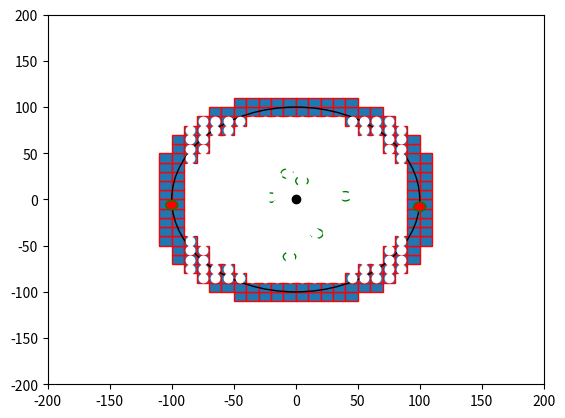

This chart was generated by the following Python code:

import numpy as np
import matplotlib.pyplot as plt
import matplotlib.patches as mpatches


bounding_box_2=np.array([[ -85, -75, -65, -55, -45, -35, -25, -15, -5, 5, 15, 25, 35, 45, 55, 65, 75, 85, -85, -75, -65, -55, -45, -35, -25, -15, -5, 5, 15, 25, 35, 45, 55, 65, 75, 85, -85, -75, -65, -55, -45, -35, -25, -15, -5, 5, 15, 25, 35, 45, 55, 65, 75, 85, -85, -75, -65, -55, -45, -35, -25, -15, -5, 5, 15, 25, 35, 45, 55, 65, 75, 85, -85, -75, -65, -55, -45, -35, -25, -15, -5, 5, 15, 25, 35, 45, 55, 65, 75, 85, -85, -75, -65, -55, -45, -35, -25, -15, -5, 5, 15, 25, 35, 45, 55, 65, 75, 85, -85, -75, -65, -55, -45, -35, -25, -15, -5, 5, 15, 25, 35, 45, 55, 65, 75, 85, -85, -75, -65, -55, -45, -35, -25, -15, -5, 5, 15, 25, 35, 45, 55, 65, 75, 85, -85, -75, -65, -55, -45, -35, -25, -15, -5, 5, 15, 25, 35, 45, 55, 65, 75, 85, -85, -75, -65, -55, -45, -35, -25, -15, -5, 5, 15, 25, 35, 45, 55, 65, 75, 85, -85, -75, -65, -55, -45, -35, -25, -15, -5, 5, 15, 25, 35, 45, 55, 65, 75, 85, -85, -75, -65, -55, -45, -35, -25, -15, -5, 5, 15, 25, 35, 45, 55, 65, 75, 85, -85, -75, -65, -55, -45, -35, -25, -15, -5, 5, 15, 25, 35, 45, 55, 65, 75, 85, -85, -75, -65, -55, -45, -35, -25, -15, -5, 5, 15, 25, 35, 45, 55, 65, 75, 85, -85, -75, -65, -55, -45, -35, -25, -15, -5, 5, 15, 25, 35, 45, 55, 65, 75, 85, -85, -75, -65, -55, -45, -35, -25, -15, -5, 5, 15, 25, 35, 45, 55, 65, 75, 85, -85, -75, -65, -55, -45, -35, -25, -15, -5, 5, 15, 25, 35, 45, 55, 65, 75, 85, -85, -75, -65, -55, -45, -35, -25, -15, -5, 5, 15, 25, 35, 45, 55, 65, 75, 85 ],[ -85, -85, -85, -85, -85, -85, -85, -85, -85, -85, -85, -85, -85, -85, -85, -85, -85, -85, -75, -75, -75, -75, -75, -75, -75, -75, -75, -75, -75, -75, -75, -75, -75, -75, -75, -75, -65, -65, -65, -65, -65, -65, -65, -65, -65, -65, -65, -65, -65, -65, -65, -65, -65, -65, -55, -55, -55, -55, -55, -55, -55, -55, -55, -55, -55, -55, -55, -55, -55, -55, -55, -55, -45, -45, -45, -45, -45, -45, -45, -45, -45, -45, -45, -45, -45, -45, -45, -45, -45, -45, -35, -35, -35, -35, -35, -35, -35, -35, -35, -35, -35, -35, -35, -35, -35, -35, -35, -35, -25, -25, -25, -25, -25, -25, -25, -25, -25, -25, -25, -25, -25, -25, -25, -25, -25, -25, -15, -15, -15, -15, -15, -15, -15, -15, -15, -15, -15, -15, -15, -15, -15, -15, -15, -15, -5, -5, -5, -5, -5, -5, -5, -5, -5, -5, -5, -5, -5, -5, -5, -5, -5, -5, 5, 5, 5, 5, 5, 5, 5, 5, 5, 5, 5, 5, 5, 5, 5, 5, 5, 5, 15, 15, 15, 15, 15, 15, 15, 15, 15, 15, 15, 15, 15, 15, 15, 15, 15, 15, 25, 25, 25, 25, 25, 25, 25, 25, 25, 25, 25, 25, 25, 25, 25, 25, 25, 25, 35, 35, 35, 35, 35, 35, 35, 35, 35, 35, 35, 35, 35, 35, 35, 35, 35, 35, 45, 45, 45, 45, 45, 45, 45, 45, 45, 45, 45, 45, 45, 45, 45, 45, 45, 45, 55, 55, 55, 55, 55, 55, 55, 55, 55, 55, 55, 55, 55, 55, 55, 55, 55, 55, 65, 65, 65, 65, 65, 65, 65, 65, 65, 65, 65, 65, 65, 65, 65, 65, 65, 65, 75, 75, 75, 75, 75, 75, 75, 75, 75, 75, 75, 75, 75, 75, 75, 75, 75, 75, 85, 85, 85, 85, 85, 85, 85, 85, 85, 85, 85, 85, 85, 85, 85, 85, 85, 85 ]])

bounding_box_3=np.array([[ -45, -35, -25, -15, -5, 5, 15, 25, 35, 45, -65, -55, -45, -35, -25, -15, -5, 5, 15, 25, 35, 45, 55, 65, -75, -65, -55, -45, 45, 55, 65, 75, -85, -75, -65, -55, 55, 65, 75, 85, -95, -85, -75, 75, 85, 95, -95, -85, -75, 75, 85, 95, -105, -95, -85, 85, 95, 105, -105, -95, 95, 105, -105, -95, 95, 105, -105, -95, 95, 105, -105, -95, 95, 105, -105, -95, 95, 105, -105, -95, 95, 105, -105, -95, 95, 105, -105, -95, 95, 105, -105, -95, -85, 85, 95, 105, -95, -85, -75, 75, 85, 95, -95, -85, -75, 75, 85, 95, -85, -75, -65, -55, 55, 65, 75, 85, -75, -65, -55, -45, 45, 55, 65, 75, -65, -55, -45, -35, -25, -15, -5, 5, 15, 25, 35, 45, 55, 65, -45, -35, -25, -15, -5, 5, 15, 25, 35, 45],[ -105, -105, -105, -105, -105, -105, -105, -105, -105, -105, -95, -95, -95, -95, -95, -95, -95, -95, -95, -95, -95, -95, -95, -95, -85, -85, -85, -85, -85, -85, -85, -85, -75, -75, -75, -75, -75, -75, -75, -75, -65, -65, -65, -65, -65, -65, -55, -55, -55, -55, -55, -55, -45, -45, -45, -45, -45, -45, -35, -35, -35, -35, -25, -25, -25, -25, -15, -15, -15, -15, -5, -5, -5, -5, 5, 5, 5, 5, 15, 15, 15, 15, 25, 25, 25, 25, 35, 35, 35, 35, 45, 45, 45, 45, 45, 45, 55, 55, 55, 55, 55, 55, 65, 65, 65, 65, 65, 65, 75, 75, 75, 75, 75, 75, 75, 75, 85, 85, 85, 85, 85, 85, 85, 85, 95, 95, 95, 95, 95, 95, 95, 95, 95, 95, 95, 95, 95, 95, 105, 105, 105, 105, 105, 105, 105, 105, 105, 105] ])# BM

cell_rep=np.array([[ -35, -25, -15, -5, 5, 15, 25, 35, -45, -35, -25, -15, -5, 5, 15, 25, 35, 45, -55, -45, -35, -25, -15, -5, 5, 15, 25, 35, 45, 55, -65, -55, -45, -35, -25, -15, -5, 5, 15, 25, 35, 45, 55, 65, -75, -65, -55, -45, -35, -25, -15, -5, 5, 15, 25, 35, 45, 55, 65, 75, -75, -65, -55, -45, -35, -25, -15, -5, 5, 15, 25, 35, 45, 55, 65, 75, -75, -65, -55, -45, -35, -25, -15, -5, 5, 15, 25, 35, 45, 55, 65, 75, -75, -65, -55, -45, -35, -25, -15, -5, 5, 15, 25, 35, 45, 55, 65, 75, -75, -65, -55, -45, -35, -25, -15, -5, 5, 15, 25, 35, 45, 55, 65, 75, -75, -65, -55, -45, -35, -25, -15, -5, 5, 15, 25, 35, 45, 55, 65, 75, -75, -65, -55, -45, -35, -25, -15, -5, 5, 15, 25, 35, 45, 55, 65, 75, -75, -65, -55, -45, -35, -25, -15, -5, 5, 15, 25, 35, 45, 55, 65, 75, -65, -55, -45, -35, -25, -15, -5, 5, 15, 25, 35, 45, 55, 65, -55, -45, -35, -25, -15, -5, 5, 15, 25, 35, 45, 55, -45, -35, -25, -15, -5, 5, 15, 25, 35, 45, -35, -25, -15, -5, 5, 15, 25, 35 ],[ -75, -75, -75, -75, -75, -75, -75, -75, -65, -65, -65, -65, -65, -65, -65, -65, -65, -65, -55, -55, -55, -55, -55, -55, -55, -55, -55, -55, -55, -55, -45, -45, -45, -45, -45, -45, -45, -45, -45, -45, -45, -45, -45, -45, -35, -35, -35, -35, -35, -35, -35, -35, -35, -35, -35, -35, -35, -35, -35, -35, -25, -25, -25, -25, -25, -25, -25, -25, -25, -25, -25, -25, -25, -25, -25, -25, -15, -15, -15, -15, -15, -15, -15, -15, -15, -15, -15, -15, -15, -15, -15, -15, -5, -5, -5, -5, -5, -5, -5, -5, -5, -5, -5, -5, -5, -5, -5, -5, 5, 5, 5, 5, 5, 5, 5, 5, 5, 5, 5, 5, 5, 5, 5, 5, 15, 15, 15, 15, 15, 15, 15, 15, 15, 15, 15, 15, 15, 15, 15, 15, 25, 25, 25, 25, 25, 25, 25, 25, 25, 25, 25, 25, 25, 25, 25, 25, 35, 35, 35, 35, 35, 35, 35, 35, 35, 35, 35, 35, 35, 35, 35, 35, 45, 45, 45, 45, 45, 45, 45, 45, 45, 45, 45, 45, 45, 45, 55, 55, 55, 55, 55, 55, 55, 55, 55, 55, 55, 55, 65, 65, 65, 65, 65, 65, 65, 65, 65, 65, 75, 75, 75, 75, 75, 75, 75, 75  ]])
a=np.diag(range(15))
#print(a)
#print(len(bounding_box))
#print(bounding_box.size)
#print(bounding_box.shape)
#print(bounding_box.reshape(2,289))
#plt.matshow(bounding_box.reshape(2,289))
#(nrows, ncols) = bounding_box.shape
#pixel_plot=plt.figure() #make plot
#plt.title("bounding box")
fig,ax=plt.subplots()
plt.plot([ -85, -75, -65, -55, -45, -35, -25, -15, -5, 5, 15, 25, 35, 45, 55, 65, 75, 85, -85, -75, -65, -55, -45, -35, -25, -15, -5, 5, 15, 25, 35, 45, 55, 65, 75, 85, -85, -75, -65, -55, -45, -35, -25, -15, -5, 5, 15, 25, 35, 45, 55, 65, 75, 85, -85, -75, -65, -55, -45, -35, -25, -15, -5, 5, 15, 25, 35, 45, 55, 65, 75, 85, -85, -75, -65, -55, -45, -35, -25, -15, -5, 5, 15, 25, 35, 45, 55, 65, 75, 85, -85, -75, -65, -55, -45, -35, -25, -15, -5, 5, 15, 25, 35, 45, 55, 65, 75, 85, -85, -75, -65, -55, -45, -35, -25, -15, -5, 5, 15, 25, 35, 45, 55, 65, 75, 85, -85, -75, -65, -55, -45, -35, -25, -15, -5, 5, 15, 25, 35, 45, 55, 65, 75, 85, -85, -75, -65, -55, -45, -35, -25, -15, -5, 5, 15, 25, 35, 45, 55, 65, 75, 85, -85, -75, -65, -55, -45, -35, -25, -15, -5, 5, 15, 25, 35, 45, 55, 65, 75, 85, -85, -75, -65, -55, -45, -35, -25, -15, -5, 5, 15, 25, 35, 45, 55, 65, 75, 85, -85, -75, -65, -55, -45, -35, -25, -15, -5, 5, 15, 25, 35, 45, 55, 65, 75, 85, -85, -75, -65, -55, -45, -35, -25, -15, -5, 5, 15, 25, 35, 45, 55, 65, 75, 85, -85, -75, -65, -55, -45, -35, -25, -15, -5, 5, 15, 25, 35, 45, 55, 65, 75, 85, -85, -75, -65, -55, -45, -35, -25, -15, -5, 5, 15, 25, 35, 45, 55, 65, 75, 85, -85, -75, -65, -55, -45, -35, -25, -15, -5, 5, 15, 25, 35, 45, 55, 65, 75, 85, -85, -75, -65, -55, -45, -35, -25, -15, -5, 5, 15, 25, 35, 45, 55, 65, 75, 85, -85, -75, -65, -55, -45, -35, -25, -15, -5, 5, 15, 25, 35, 45, 55, 65, 75, 85 ],[ -85, -85, -85, -85, -85, -85, -85, -85, -85, -85, -85, -85, -85, -85, -85, -85, -85, -85, -75, -75, -75, -75, -75, -75, -75, -75, -75, -75, -75, -75, -75, -75, -75, -75, -75, -75, -65, -65, -65, -65, -65, -65, -65, -65, -65, -65, -65, -65, -65, -65, -65, -65, -65, -65, -55, -55, -55, -55, -55, -55, -55, -55, -55, -55, -55, -55, -55, -55, -55, -55, -55, -55, -45, -45, -45, -45, -45, -45, -45, -45, -45, -45, -45, -45, -45, -45, -45, -45, -45, -45, -35, -35, -35, -35, -35, -35, -35, -35, -35, -35, -35, -35, -35, -35, -35, -35, -35, -35, -25, -25, -25, -25, -25, -25, -25, -25, -25, -25, -25, -25, -25, -25, -25, -25, -25, -25, -15, -15, -15, -15, -15, -15, -15, -15, -15, -15, -15, -15, -15, -15, -15, -15, -15, -15, -5, -5, -5, -5, -5, -5, -5, -5, -5, -5, -5, -5, -5, -5, -5, -5, -5, -5, 5, 5, 5, 5, 5, 5, 5, 5, 5, 5, 5, 5, 5, 5, 5, 5, 5, 5, 15, 15, 15, 15, 15, 15, 15, 15, 15, 15, 15, 15, 15, 15, 15, 15, 15, 15, 25, 25, 25, 25, 25, 25, 25, 25, 25, 25, 25, 25, 25, 25, 25, 25, 25, 25, 35, 35, 35, 35, 35, 35, 35, 35, 35, 35, 35, 35, 35, 35, 35, 35, 35, 35, 45, 45, 45, 45, 45, 45, 45, 45, 45, 45, 45, 45, 45, 45, 45, 45, 45, 45, 55, 55, 55, 55, 55, 55, 55, 55, 55, 55, 55, 55, 55, 55, 55, 55, 55, 55, 65, 65, 65, 65, 65, 65, 65, 65, 65, 65, 65, 65, 65, 65, 65, 65, 65, 65, 75, 75, 75, 75, 75, 75, 75, 75, 75, 75, 75, 75, 75, 75, 75, 75, 75, 75, 85, 85, 85, 85, 85, 85, 85, 85, 85, 85, 85, 85, 85, 85, 85, 85, 85, 85 ], 'wo')
for item in range(bounding_box_3.shape[1]):
    recy=mpatches.Rectangle((bounding_box_3[0][item]-5,bounding_box_3[1][item]-5), 10, 10, ec="red")  
    ax.add_patch(recy) 
    #recy=mpatches.Rectangle((bounding_box_1[item][0]-5,bounding_box_1[item][1]-5), 10, 10, ec="none")
    #ax.add_patch(recy)

circ0=mpatches.Circle((0, 0), 100, ec="black", fc="none")
ax.plot([0],[0],'ko')
ax.add_patch(circ0)
circ1=mpatches.Circle((5, 20), 5, ec="green", fc="none")
circ2=mpatches.Circle((-7, 28), 5, ec="green", fc="none")
circ3=mpatches.Circle((40, 3.5), 5, ec="green", fc="none")
circ4=mpatches.Circle((100, -7.8), 5, ec="green", fc="red")
circ5=mpatches.Circle((17, -37), 5, ec="green", fc="none")
circ6=mpatches.Circle((-5, -62), 5, ec="green", fc="none")
circ7=mpatches.Circle((-20, 2), 5, ec="green", fc="none")
circ8=mpatches.Circle((-100, -6,0), 5, ec="green", fc="red")
ax.add_patch(circ1)
ax.add_patch(circ2)
ax.add_patch(circ3)
ax.add_patch(circ4)
ax.add_patch(circ5)
ax.add_patch(circ6)
ax.add_patch(circ7)
ax.add_patch(circ8)

#ax.plot([ -25, -15, -5, 5, 15, 25, -45, -35, -25, 25, 35, 45, -55, -45, 45, 55, -65, -55, 55, 65, -75, -65, 65, 75, -75, 75, -85, -75, 75, 85, -85, 85, -85, 85, -85, 85, -85, 85, -85, -75, 75, 85, -75, 75, -75, -65, 65, 75, -65, -55, 55, 65, -55, -45, 45, 55, -45, -35, -25, 25, 35, 45, -25, -15, -5, 5, 15, 25 ],[ -85, -85, -85, -85, -85, -85, -75, -75, -75, -75, -75, -75, -65, -65, -65, -65, -55, -55, -55, -55, -45, -45, -45, -45, -35, -35, -25, -25, -25, -25, -15, -15, -5, -5, 5, 5, 15, 15, 25, 25, 25, 25, 35, 35, 45, 45, 45, 45, 55, 55, 55, 55, 65, 65, 65, 65, 75, 75, 75, 75, 75, 75, 85, 85, 85, 85, 85, 85 ],'bo')
#ax.plot([ -25, -15, -5, 5, 15, 25, -45, 45, -55, 55, -65, 65, -75, 75, -85, 85, -85, 85, -85, 85, -85, 85, -85, 85, -85, 85, -75, 75, -65, 65, -55, 55, -45, 45, -25, -15, -5, 5, 15, 25, ],[ -85, -85, -85, -85, -85, -85, -75, -75, -65, -65, -55, -55, -45, -45, -25, -25, -15, -15, -5, -5, 5, 5, 15, 15, 25, 25, 45, 45, 55, 55, 65, 65, 75, 75, 85, 85, 85, 85, 85, 85,  ], 'go' )
#ax.plot([ -35, -25, -15, -5, 5, 15, 25, 35, -45, -35, -25, -15, -5, 5, 15, 25, 35, 45, -55, -45, -35, -25, -15, -5, 5, 15, 25, 35, 45, 55, -65, -55, -45, -35, -25, -15, -5, 5, 15, 25, 35, 45, 55, 65, -75, -65, -55, -45, -35, -25, -15, -5, 5, 15, 25, 35, 45, 55, 65, 75, -75, -65, -55, -45, -35, -25, -15, -5, 5, 15, 25, 35, 45, 55, 65, 75, -75, -65, -55, -45, -35, -25, -15, -5, 5, 15, 25, 35, 45, 55, 65, 75, -75, -65, -55, -45, -35, -25, -15, -5, 5, 15, 25, 35, 45, 55, 65, 75, -75, -65, -55, -45, -35, -25, -15, -5, 5, 15, 25, 35, 45, 55, 65, 75, -75, -65, -55, -45, -35, -25, -15, -5, 5, 15, 25, 35, 45, 55, 65, 75, -75, -65, -55, -45, -35, -25, -15, -5, 5, 15, 25, 35, 45, 55, 65, 75, -75, -65, -55, -45, -35, -25, -15, -5, 5, 15, 25, 35, 45, 55, 65, 75, -65, -55, -45, -35, -25, -15, -5, 5, 15, 25, 35, 45, 55, 65, -55, -45, -35, -25, -15, -5, 5, 15, 25, 35, 45, 55, -45, -35, -25, -15, -5, 5, 15, 25, 35, 45, -35, -25, -15, -5, 5, 15, 25, 35 ],[ -75, -75, -75, -75, -75, -75, -75, -75, -65, -65, -65, -65, -65, -65, -65, -65, -65, -65, -55, -55, -55, -55, -55, -55, -55, -55, -55, -55, -55, -55, -45, -45, -45, -45, -45, -45, -45, -45, -45, -45, -45, -45, -45, -45, -35, -35, -35, -35, -35, -35, -35, -35, -35, -35, -35, -35, -35, -35, -35, -35, -25, -25, -25, -25, -25, -25, -25, -25, -25, -25, -25, -25, -25, -25, -25, -25, -15, -15, -15, -15, -15, -15, -15, -15, -15, -15, -15, -15, -15, -15, -15, -15, -5, -5, -5, -5, -5, -5, -5, -5, -5, -5, -5, -5, -5, -5, -5, -5, 5, 5, 5, 5, 5, 5, 5, 5, 5, 5, 5, 5, 5, 5, 5, 5, 15, 15, 15, 15, 15, 15, 15, 15, 15, 15, 15, 15, 15, 15, 15, 15, 25, 25, 25, 25, 25, 25, 25, 25, 25, 25, 25, 25, 25, 25, 25, 25, 35, 35, 35, 35, 35, 35, 35, 35, 35, 35, 35, 35, 35, 35, 35, 35, 45, 45, 45, 45, 45, 45, 45, 45, 45, 45, 45, 45, 45, 45, 55, 55, 55, 55, 55, 55, 55, 55, 55, 55, 55, 55, 65, 65, 65, 65, 65, 65, 65, 65, 65, 65, 75, 75, 75, 75, 75, 75, 75, 75  ],'yo')
#ax.grid()
#for item in range(cell_rep.shape[1]):
#    recy2=mpatches.Rectangle((cell_rep[0][item]-5,cell_rep[1][item]-5), 10, 10, ec="yellow",fc="black")  
#    ax.add_patch(recy2) 
    #recy=mpatches.Rectangle((bounding_box_1[item][0]-5,bounding_box_1[item][1]-5), 10, 10, ec="none")
    #ax.add_patch(recy)

plt.axis([-200, 200, -200, 200])
plt.show()

